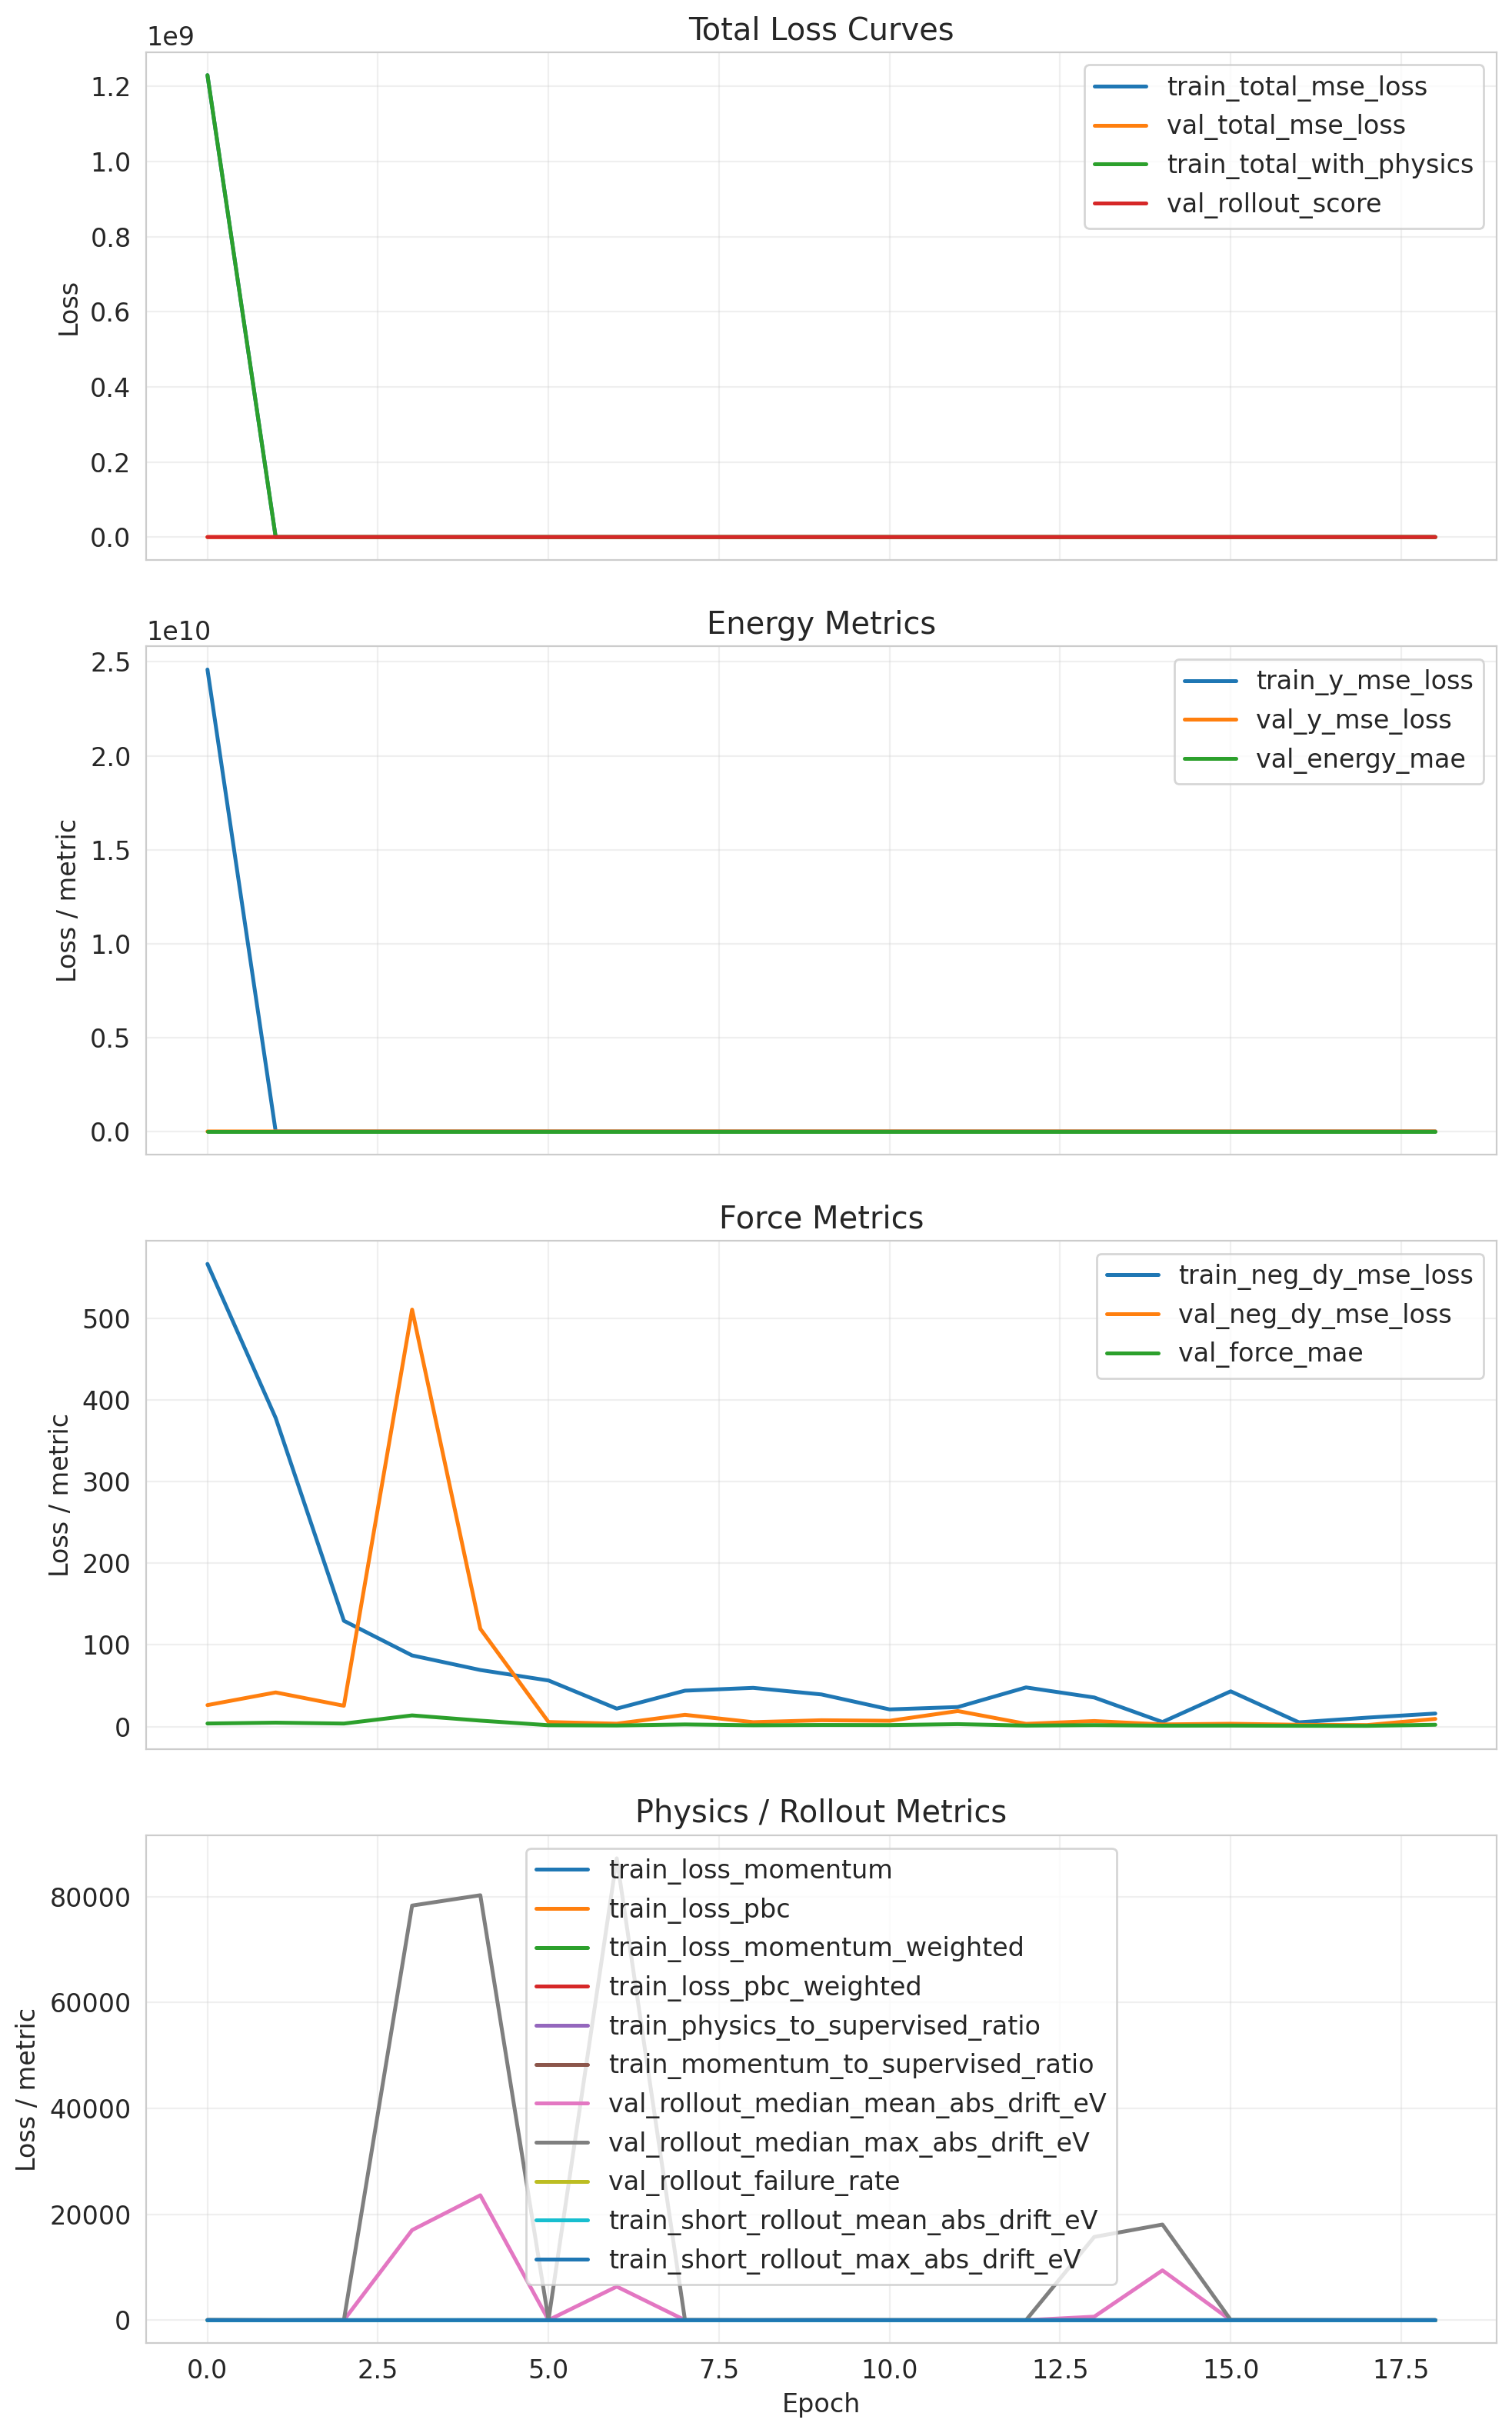

Data behind this chart, as committed beside it:
cumulative_wall_seconds, epoch, epoch_wall_seconds, global_step, lr, train_loss_momentum, train_loss_momentum_raw, train_loss_momentum_weighted, train_loss_pbc, train_loss_pbc_raw, train_loss_pbc_weighted, train_momentum_to_supervised_ratio, train_neg_dy_mse_loss, train_physics_to_supervised_ratio, train_short_rollout_failure_rate, train_short_rollout_max_abs_drift_eV, train_short_rollout_mean_abs_drift_eV, train_short_rollout_success_count, train_total_mse_loss, train_total_with_physics, train_y_mse_loss, val_energy_mae, val_energy_rmse, val_force_mae
5171, 0.0, 5171, 10590, 9.999999747378752e-05, 0.0, 0.0, 0.0, 0.0, 0.0, 0.0, 0.0, 566.7, 0.0, 0.0, 14.5, 10.62, 3.0, 1229594496, 1229817344, 24591880192, 20.04, 20.19, 3.767
7791, 1.0, 2619, 15885, 9.999999747378752e-05, 0.0, 0.0, 0.0, 0.0, 0.0, 0.0, 0.0, 378.1, 0.0, 0.0, 12.47, 8.587, 3.0, 4902, 4903, 90860, 100.3, 100.4, 4.793
10404, 2.0, 2614, 21180, 9.999999747378752e-05, 0.0, 0.0, 0.0, 0.0, 0.0, 0.0, 0.0, 129.6, 0.0, 0.0, 16.38, 13.07, 3.0, 2812, 2812, 53775, 28.25, 28.3, 3.693
13024, 3.0, 2620, 26475, 9.999999747378752e-05, 0.0, 0.0, 0.0, 0.0, 0.0, 0.0, 0.0, 87.15, 0.0, 0.0, 23.62, 12.03, 3.0, 2253, 2252, 43395, 366.3, 366.3, 13.68
15647, 4.0, 2624, 31770, 9.999999747378752e-05, 0.0, 0.0, 0.0, 0.0, 0.0, 0.0, 0.0, 69.3, 0.0, 0.0, 25.06, 13.92, 3.0, 1418, 1418, 27050, 29.96, 30.12, 7.279
18264, 5.0, 2616, 37065, 9.999999747378752e-05, 0.0, 0.0, 0.0, 0.0, 0.0, 0.0, 0.0, 56.45, 0.0, 0.0, 15.09, 11.23, 3.0, 1628, 1628, 31481, 191.5, 191.5, 1.662
20893, 6.0, 2629, 42360, 9.999999747378752e-05, 0.0, 0.0, 0.0, 0.0, 0.0, 0.0, 0.0, 22, 0.0, 0.0, 16.5, 12.22, 3.0, 1014, 1014, 19856, 141.4, 141.4, 1.306
23516, 7.0, 2623, 47655, 9.999999747378752e-05, 0.0, 0.0, 0.0, 0.0, 0.0, 0.0, 0.0, 43.97, 0.0, 0.0, 15.78, 11.97, 3.0, 1270, 1270, 24561, 62.22, 62.24, 2.611
26121, 8.0, 2605, 52950, 9.999999747378752e-05, 0.0, 0.0, 0.0, 0.0, 0.0, 0.0, 0.0, 47.42, 0.0, 0.0, 15.88, 12.39, 3.0, 1562, 1561, 30333, 238.4, 238.4, 1.603
28743, 9.0, 2621, 58245, 9.999999747378752e-05, 0.0, 0.0, 0.0, 0.0, 0.0, 0.0, 0.0, 39.39, 0.0, 0.0, 13.62, 7.403, 3.0, 1435, 1435, 27951, 10.8, 10.84, 1.955
31366, 10.0, 2623, 63540, 9.999999747378752e-05, 0.0, 0.0, 0.0, 0.0, 0.0, 0.0, 0.0, 21.02, 0.0, 0.0, 15.53, 11.66, 3.0, 1330, 1329, 26194, 222.9, 222.9, 1.823
33989, 11.0, 2623, 68835, 9.999999747378752e-05, 0.0, 0.0, 0.0, 0.0, 0.0, 0.0, 0.0, 23.93, 0.0, 0.0, 14.94, 11.82, 3.0, 1060, 1060, 20752, 186, 186, 3.002
36612, 12.0, 2624, 74130, 9.999999747378752e-05, 0.0, 0.0, 0.0, 0.0, 0.0, 0.0, 0.0, 47.96, 0.0, 0.0, 15.88, 9.075, 3.0, 1560, 1560, 30292, 38.72, 38.73, 1.19
39230, 13.0, 2618, 79425, 9.999999747378752e-05, 0.0, 0.0, 0.0, 0.0, 0.0, 0.0, 0.0, 35.62, 0.0, 0.0, 14.59, 11.98, 3.0, 1329, 1329, 25903, 83.6, 83.6, 1.801
41843, 14.0, 2613, 84720, 9.999999747378752e-05, 0.0, 0.0, 0.0, 0.0, 0.0, 0.0, 0.0, 5.593, 0.0, 0.0, 17.72, 9.462, 3.0, 1054, 1055, 20983, 1.202, 1.353, 1.096
44449, 15.0, 2605, 90015, 9.999999747378752e-05, 0.0, 0.0, 0.0, 0.0, 0.0, 0.0, 0.0, 43.17, 0.0, 0.0, 15.66, 12.36, 3.0, 1689, 1689, 32955, 26.38, 26.38, 1.211
47055, 16.0, 2607, 95310, 9.999999747378752e-05, 0.0, 0.0, 0.0, 0.0, 0.0, 0.0, 0.0, 5.198, 0.0, 0.0, 11.03, 5.938, 3.0, 590.3, 590.4, 11708, 4.494, 4.532, 0.9449
49668, 17.0, 2613, 100605, 9.999999747378752e-05, 0.0, 0.0, 0.0, 0.0, 0.0, 0.0, 0.0, 10.93, 0.0, 0.0, 17.56, 12.06, 3.0, 496.8, 496.9, 9729, 98.49, 98.49, 0.8808
52278, 18.0, 2610, 105900, 9.999999747378752e-05, 0.0, 0.0, 0.0, 0.0, 0.0, 0.0, 0.0, 15.96, 0.0, 0.0, 15.47, 11.86, 3.0, 939.1, 939.1, 18479, 256.8, 256.8, 2.222
